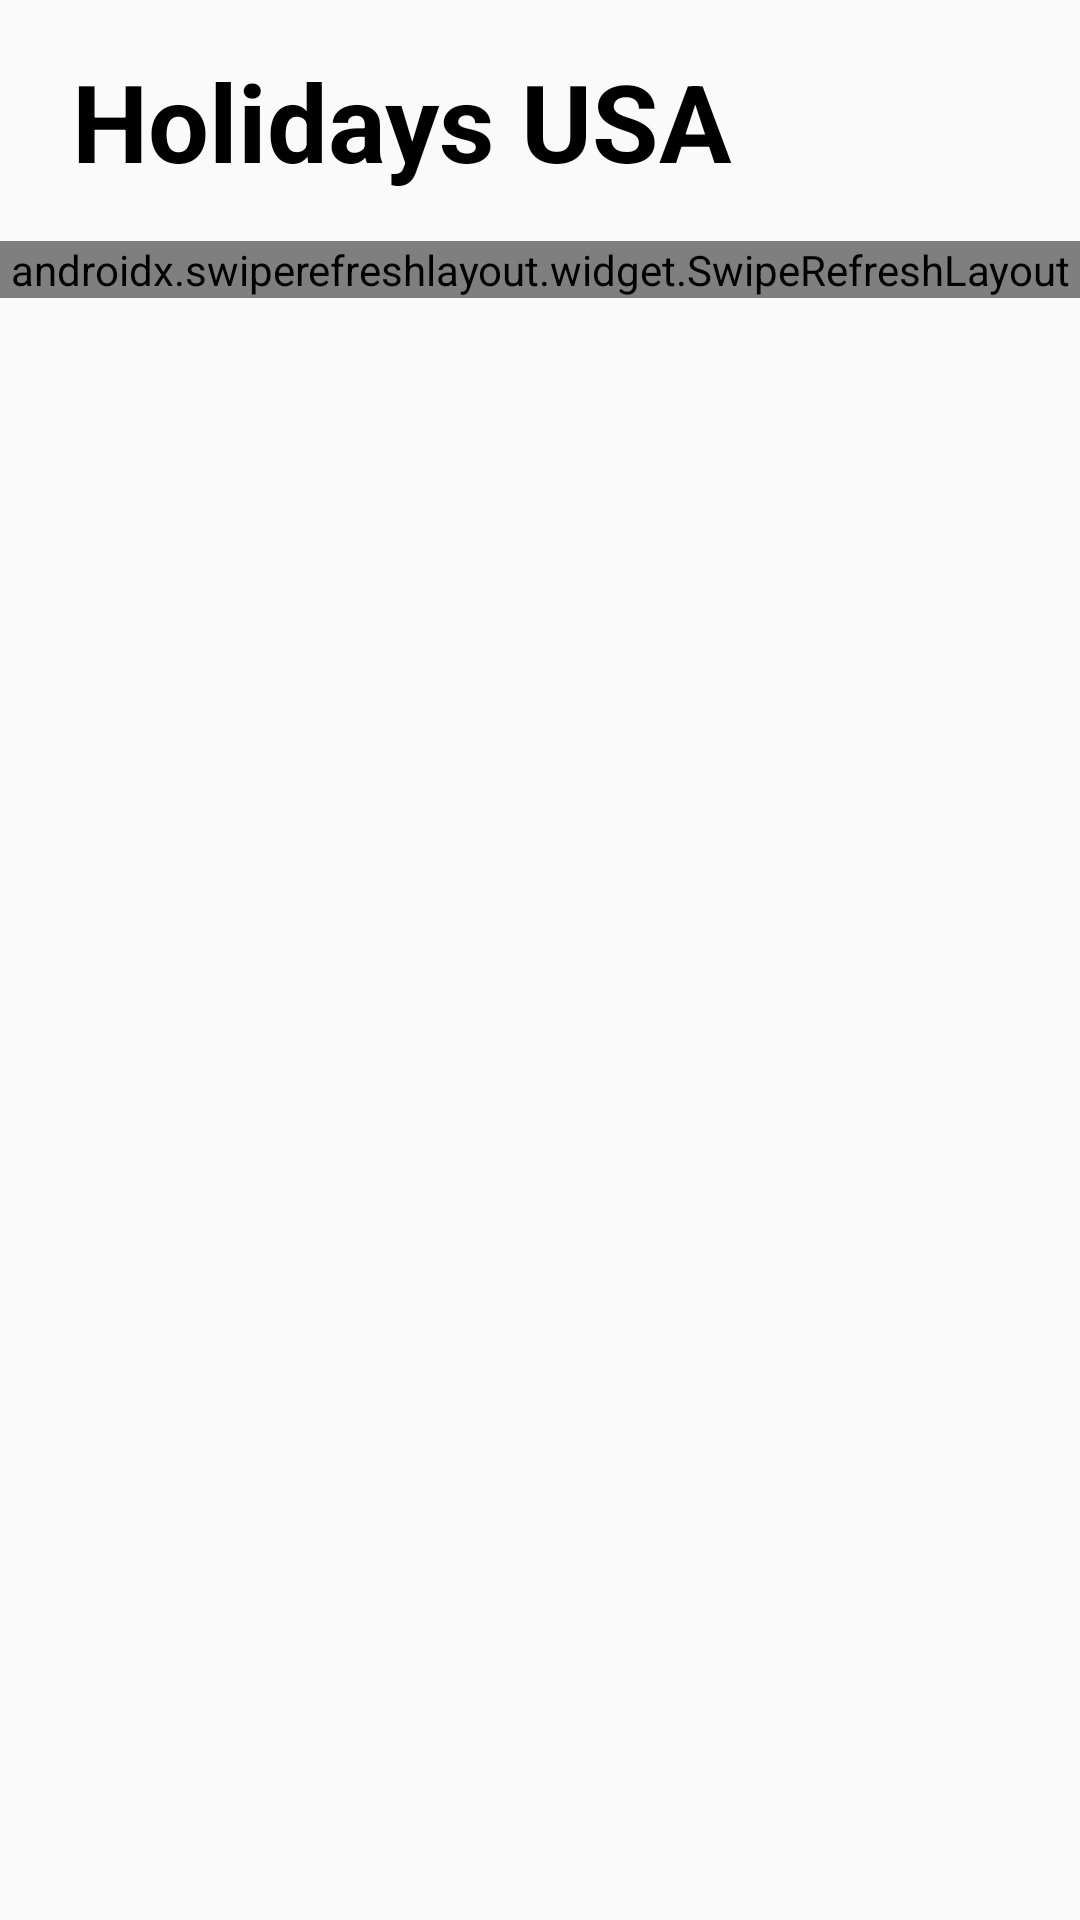

Layout XML and referenced resources for this Android screen:
<!-- AndroidManifest.xml: activity theme Theme.Holiday -->
<!-- res/layout/activity_main.xml -->
<?xml version="1.0" encoding="utf-8"?>
<LinearLayout
    xmlns:android="http://schemas.android.com/apk/res/android"
    xmlns:app="http://schemas.android.com/apk/res-auto"
    xmlns:tools="http://schemas.android.com/tools"
    android:layout_width="match_parent"
    android:layout_height="match_parent"
    tools:context=".MainActivity"
    android:orientation="vertical">

    <TextView
        android:id="@+id/titleTextView"
        android:layout_width="wrap_content"
        android:layout_height="wrap_content"
        android:text="@string/title"
        android:textSize="36sp"
        android:textStyle="bold"
        android:textColor="@color/PrimaryTextColor"
        app:layout_constraintTop_toTopOf="parent"
        app:layout_constraintStart_toStartOf="parent"
        android:layout_marginLeft="8dp"
        android:padding="16dp"/>

        <androidx.swiperefreshlayout.widget.SwipeRefreshLayout
            android:id="@+id/swipeToRefresh"
            android:layout_width="match_parent"
            android:layout_height="wrap_content"
            >
            <androidx.recyclerview.widget.RecyclerView
                android:id="@+id/recyclerView"
                android:layout_width="match_parent"
                android:layout_height="0dp"
                app:layout_constraintTop_toBottomOf="@id/titleTextView"
                app:layout_constraintBottom_toBottomOf="parent"
                android:paddingLeft="16dp"
                android:paddingRight="16dp"/>

        </androidx.swiperefreshlayout.widget.SwipeRefreshLayout>

</LinearLayout>
<!-- resources referenced by this layout -->
<resources>
  <color name="PrimaryTextColor">#FF000000</color>
  <string name="title">Holidays USA</string>
  <style name="Theme.Holiday" parent="Theme.AppCompat.Light.NoActionBar">
      </style>
</resources>
